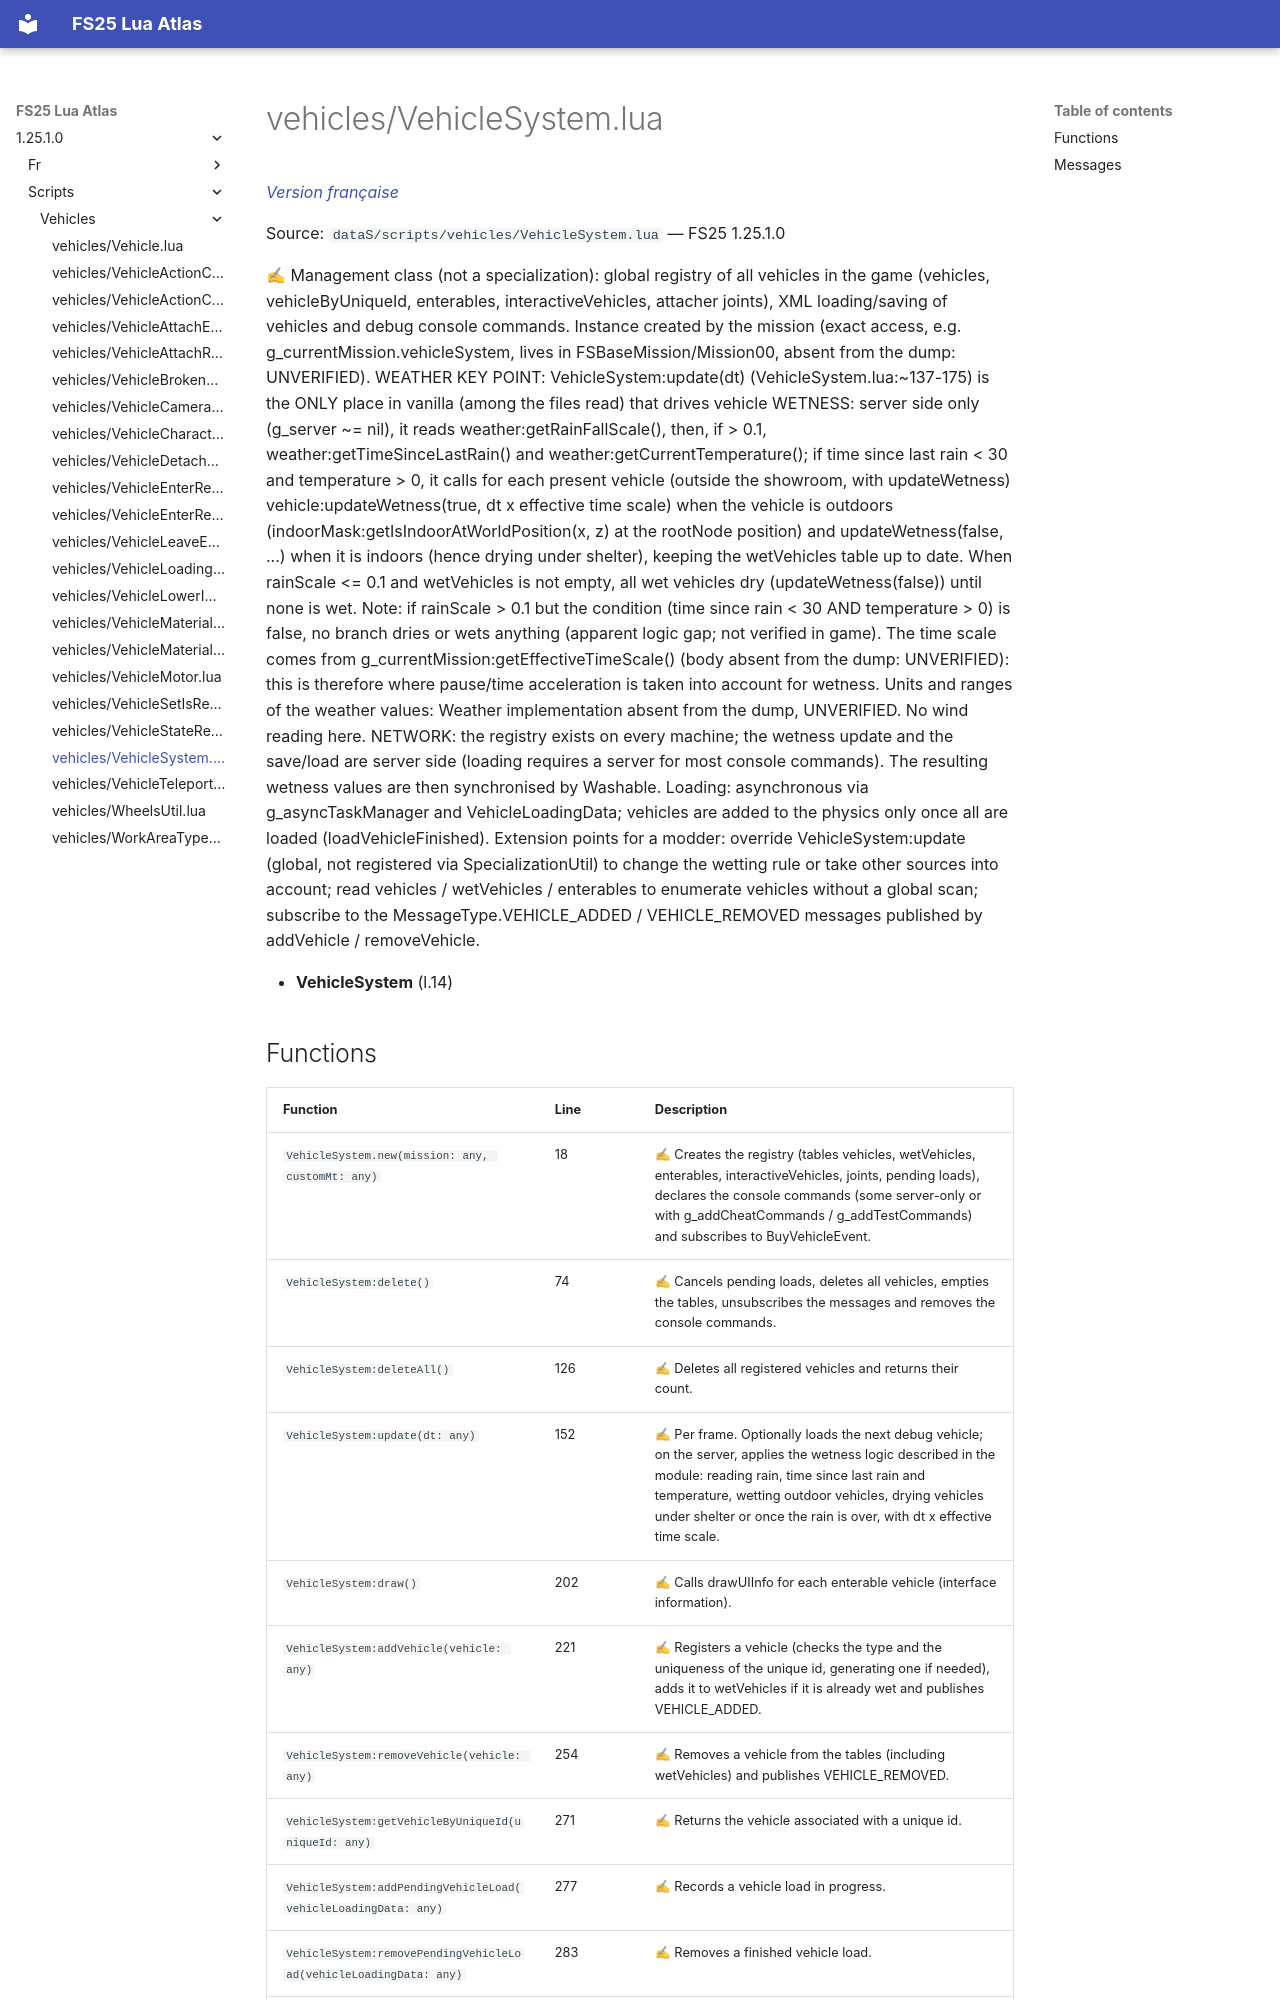

repository: Tim0219800/fs25-lua-atlas · page: 1.25.1.0/scripts/vehicles/VehicleSystem.html · generator: mkdocs

# vehicles/VehicleSystem.lua

*[Version française](../../fr/scripts/vehicles/VehicleSystem.md)*

Source: `dataS/scripts/vehicles/VehicleSystem.lua` — FS25 1.25.1.0

✍ Management class (not a specialization): global registry of all vehicles in the game (vehicles, vehicleByUniqueId, enterables, interactiveVehicles, attacher joints), XML loading/saving of vehicles and debug console commands. Instance created by the mission (exact access, e.g. g_currentMission.vehicleSystem, lives in FSBaseMission/Mission00, absent from the dump: UNVERIFIED). WEATHER KEY POINT: VehicleSystem:update(dt) (VehicleSystem.lua:~137-175) is the ONLY place in vanilla (among the files read) that drives vehicle WETNESS: server side only (g_server ~= nil), it reads weather:getRainFallScale(), then, if > 0.1, weather:getTimeSinceLastRain() and weather:getCurrentTemperature(); if time since last rain < 30 and temperature > 0, it calls for each present vehicle (outside the showroom, with updateWetness) vehicle:updateWetness(true, dt x effective time scale) when the vehicle is outdoors (indoorMask:getIsIndoorAtWorldPosition(x, z) at the rootNode position) and updateWetness(false, ...) when it is indoors (hence drying under shelter), keeping the wetVehicles table up to date. When rainScale <= 0.1 and wetVehicles is not empty, all wet vehicles dry (updateWetness(false)) until none is wet. Note: if rainScale > 0.1 but the condition (time since rain < 30 AND temperature > 0) is false, no branch dries or wets anything (apparent logic gap; not verified in game). The time scale comes from g_currentMission:getEffectiveTimeScale() (body absent from the dump: UNVERIFIED): this is therefore where pause/time acceleration is taken into account for wetness. Units and ranges of the weather values: Weather implementation absent from the dump, UNVERIFIED. No wind reading here. NETWORK: the registry exists on every machine; the wetness update and the save/load are server side (loading requires a server for most console commands). The resulting wetness values are then synchronised by Washable. Loading: asynchronous via g_asyncTaskManager and VehicleLoadingData; vehicles are added to the physics only once all are loaded (loadVehicleFinished). Extension points for a modder: override VehicleSystem:update (global, not registered via SpecializationUtil) to change the wetting rule or take other sources into account; read vehicles / wetVehicles / enterables to enumerate vehicles without a global scan; subscribe to the MessageType.VEHICLE_ADDED / VEHICLE_REMOVED messages published by addVehicle / removeVehicle.

- **VehicleSystem** (l.14)
